Image classification data set "dataset" (UtrechtUniversity/insects on GitHub). Class labels (26): ant, bee, bee apis, bee bombus, beetle, beetle coccinellidae, beetle oedemeridae, bug, bug graphosoma, fly, fly empididae, fly sarcophagidae, fly small, hfly episyr, hfly eristal, hfly eupeo, hfly myathr, hfly sphaero, hoverfly syrphus, lepi, background non-insect, bird non-insect, dirt non-insect, shadow non-insect, scorpionfly, wasp.

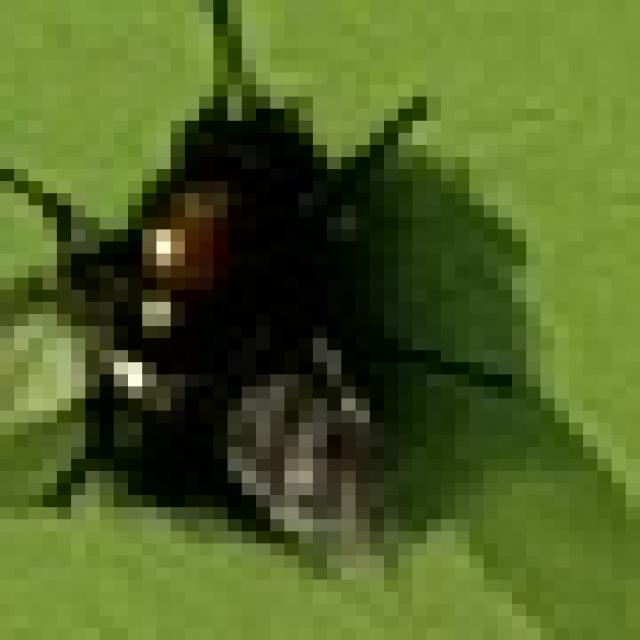
Label: fly

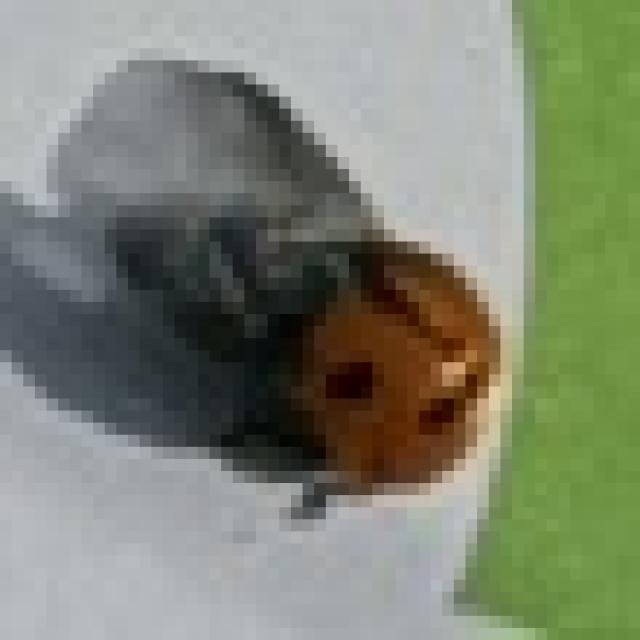
Label: beetle coccinellidae

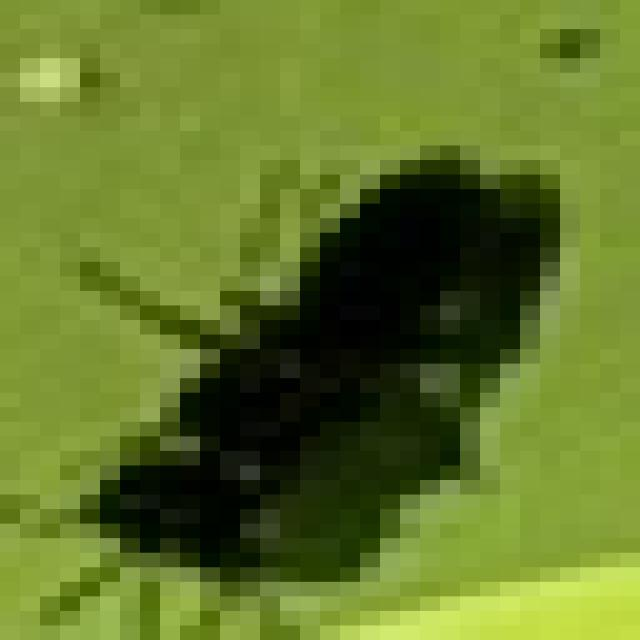
Label: bee

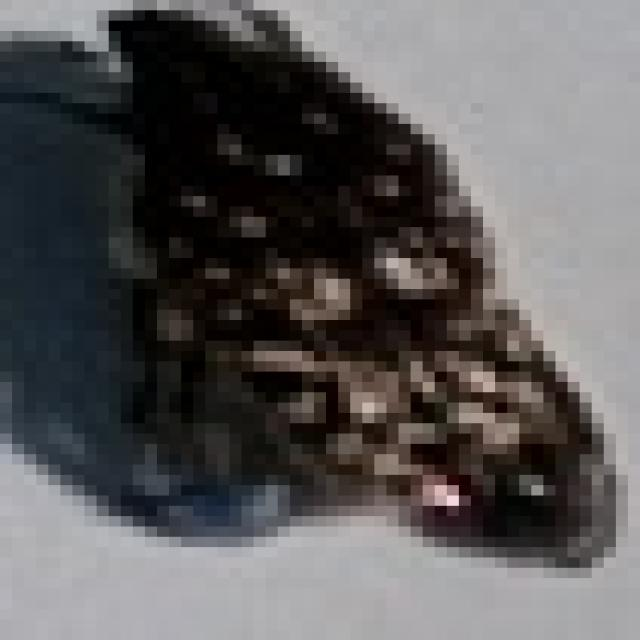
Label: beetle

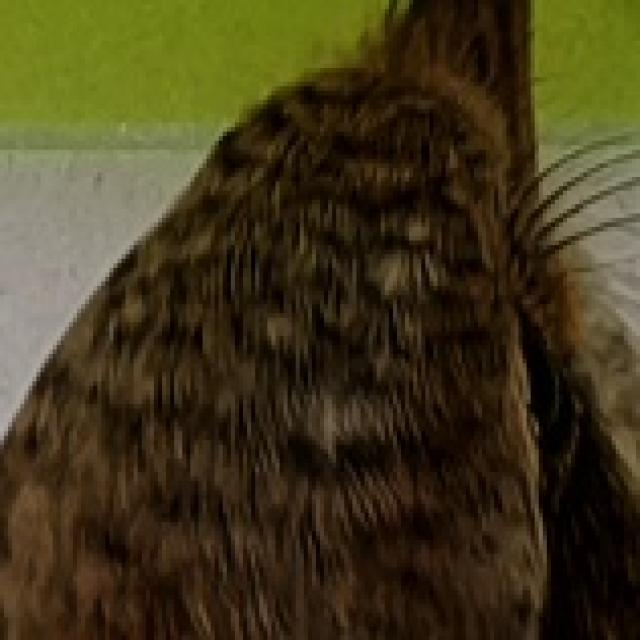
Label: bird non-insect

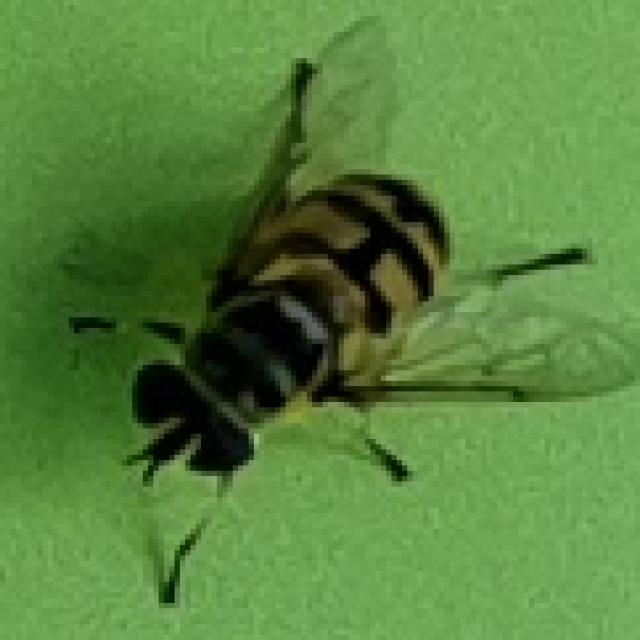
Label: hfly myathr
